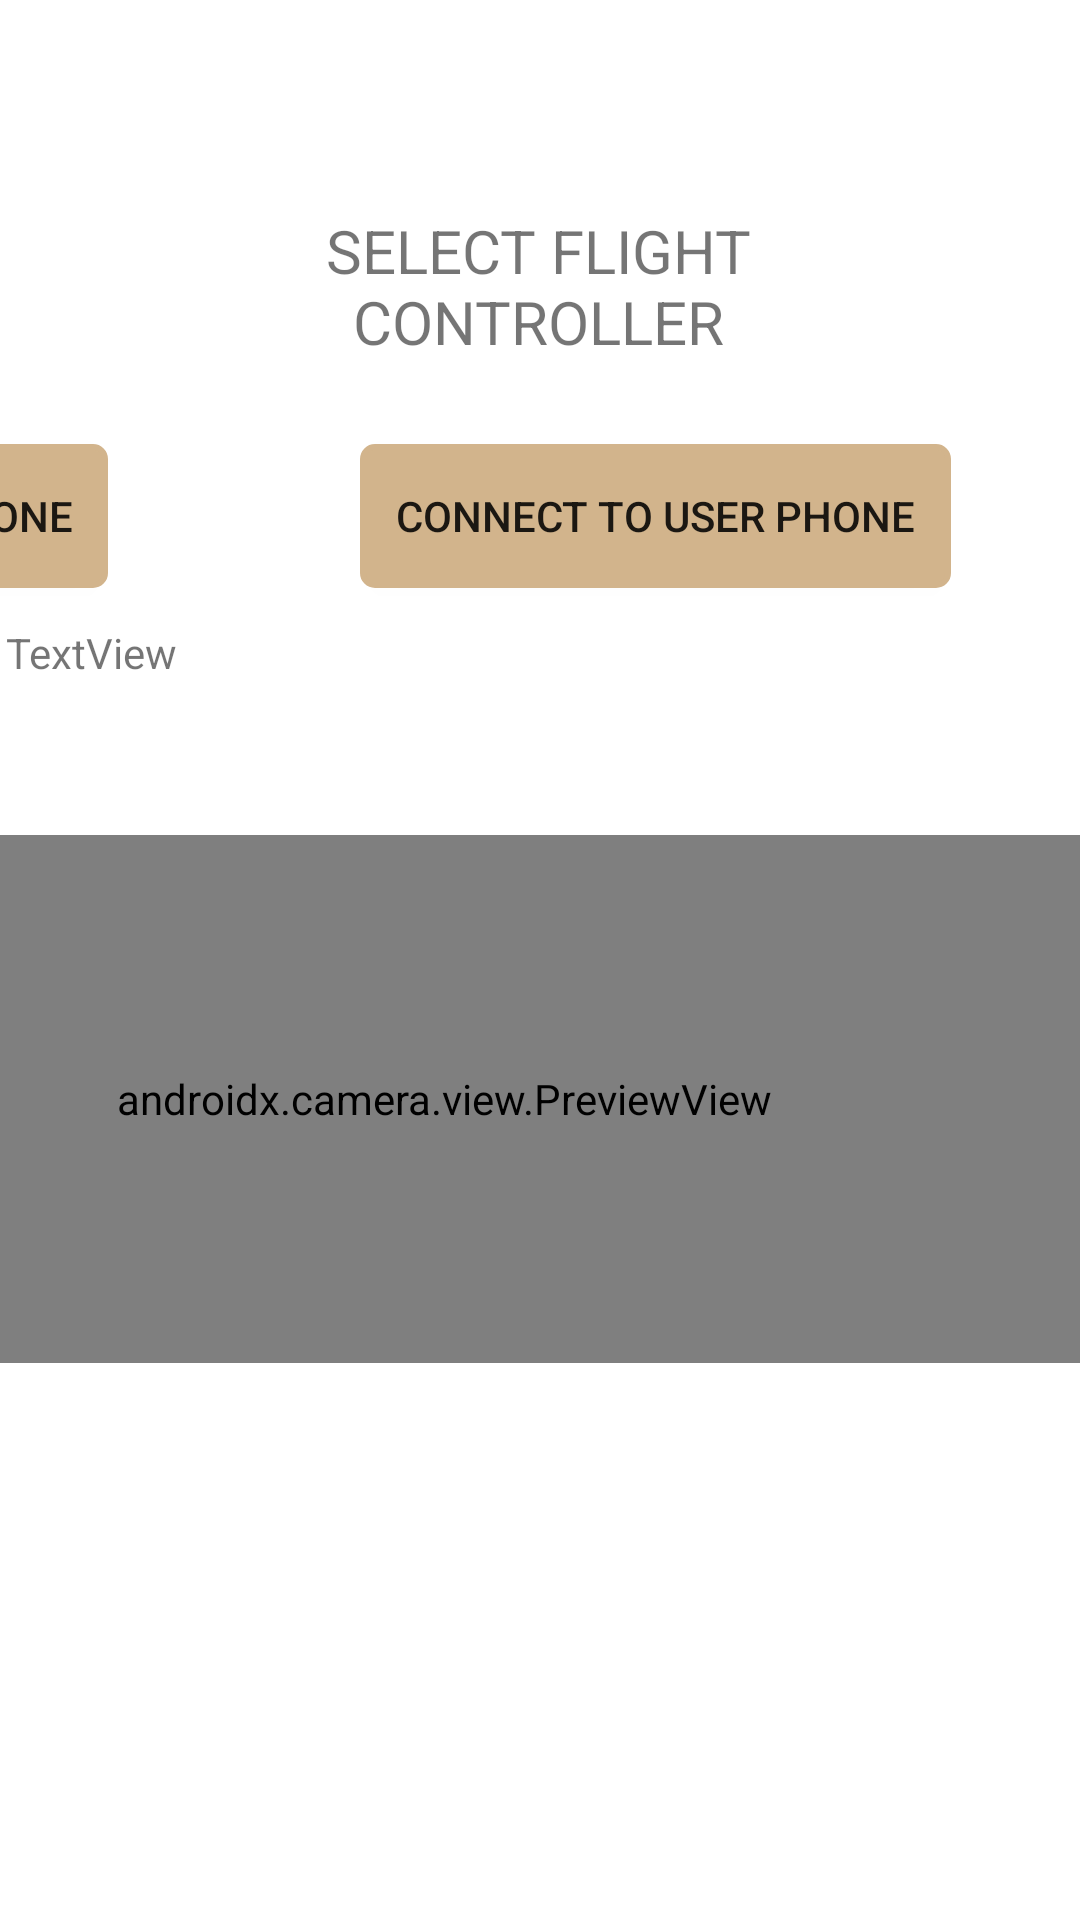

The Android layout XML behind this screen, and the referenced resources:
<!-- AndroidManifest.xml: application theme Theme.AirSimApp -->
<!-- res/layout/fragment_drone_phone.xml -->
<?xml version="1.0" encoding="utf-8"?>
<androidx.constraintlayout.widget.ConstraintLayout xmlns:android="http://schemas.android.com/apk/res/android"
    xmlns:app="http://schemas.android.com/apk/res-auto"
    xmlns:tools="http://schemas.android.com/tools"
    android:id="@+id/main"
    android:layout_width="match_parent"
    android:layout_height="match_parent"
    tools:context=".Activities.DroneActivity">

    <Button
        android:id="@+id/connectUserButton"
        android:layout_width="wrap_content"
        android:layout_height="wrap_content"
        android:layout_marginStart="120dp"
        android:layout_marginTop="148dp"
        android:text="Connect To User Phone"
        android:background="@drawable/outline"
        android:backgroundTint="@color/button_primary"
        app:layout_constraintStart_toStartOf="parent"
        app:layout_constraintTop_toTopOf="parent" />

    <Button
        android:id="@+id/connectDroneButton"
        android:layout_width="wrap_content"
        android:layout_height="wrap_content"
        android:layout_marginTop="148dp"
        android:layout_marginEnd="324dp"
        android:text="Connect to Drone"
        android:background="@drawable/outline"
        android:backgroundTint="@color/button_primary"
        app:layout_constraintEnd_toEndOf="parent"
        app:layout_constraintTop_toTopOf="parent" />

    <TextView
        android:id="@+id/droneActivityTextView"
        android:layout_width="287dp"
        android:layout_height="38dp"
        android:layout_marginTop="12dp"
        android:text="TextView"
        app:layout_constraintEnd_toEndOf="parent"
        app:layout_constraintHorizontal_bias="0.026"
        app:layout_constraintStart_toStartOf="parent"
        app:layout_constraintTop_toBottomOf="@+id/connectUserButton" />

    <Spinner
        android:id="@+id/flightControllerSpinner"
        android:layout_width="176dp"
        android:layout_height="48dp"
        android:layout_marginTop="140dp"
        android:spinnerMode="dropdown"
        app:layout_constraintEnd_toEndOf="parent"
        app:layout_constraintHorizontal_bias="0.865"
        app:layout_constraintStart_toStartOf="parent"
        app:layout_constraintTop_toTopOf="parent" />

    <TextView
        android:id="@+id/textView2"
        android:layout_width="209dp"
        android:layout_height="50dp"
        android:layout_marginTop="48dp"
        android:layout_marginEnd="76dp"
        android:text="Select flight controller"
        android:textAlignment="center"
        android:textAllCaps="true"
        android:textSize="20sp"
        app:layout_constraintBottom_toTopOf="@+id/flightControllerSpinner"
        app:layout_constraintEnd_toEndOf="parent"
        app:layout_constraintTop_toTopOf="parent"
        app:layout_constraintVertical_bias="0.523" />

    <androidx.camera.view.PreviewView
        android:id="@+id/previewView"
        android:layout_width="470dp"
        android:layout_height="176dp"
        app:layout_constraintBottom_toBottomOf="parent"
        app:layout_constraintEnd_toEndOf="parent"
        app:layout_constraintHorizontal_bias="0.795"
        app:layout_constraintStart_toStartOf="parent"
        app:layout_constraintTop_toBottomOf="@+id/connectDroneButton"
        app:layout_constraintVertical_bias="0.307" />
</androidx.constraintlayout.widget.ConstraintLayout>
<!-- resources referenced by this layout -->
<resources>
  <color name="button_primary">#D2B48C</color>
  <!-- drawable outline (drawable) -->
  <?xml version="1.0" encoding="utf-8"?>
  <shape xmlns:android="http://schemas.android.com/apk/res/android">
      
      <solid android:color="@color/button_primary"/>
  
      
      <stroke
          android:width="2dp"
          android:color="@color/black"/>
  
      
      <corners android:radius="4dp"/>
      <padding
          android:left="12dp"
          android:top="8dp"
          android:right="12dp"
          android:bottom="8dp"/>
  </shape>
  <style name="Theme.AirSimApp" parent="Theme.MaterialComponents.DayNight.DarkActionBar">
          
          <item name="colorPrimary">@color/purple_500</item>
          <item name="colorPrimaryVariant">@color/purple_700</item>
          <item name="colorOnPrimary">@color/white</item>
          
          <item name="colorSecondary">@color/teal_200</item>
          <item name="colorSecondaryVariant">@color/teal_700</item>
          <item name="colorOnSecondary">@color/black</item>
          
          <item name="android:statusBarColor">?attr/colorPrimaryVariant</item>
          
      </style>
  <color name="black">#FF000000</color>
  <color name="purple_500">#FF6200EE</color>
  <color name="purple_700">#FF3700B3</color>
  <color name="white">#FFFFFFFF</color>
  <color name="teal_200">#FF03DAC5</color>
  <color name="teal_700">#FF018786</color>
</resources>
